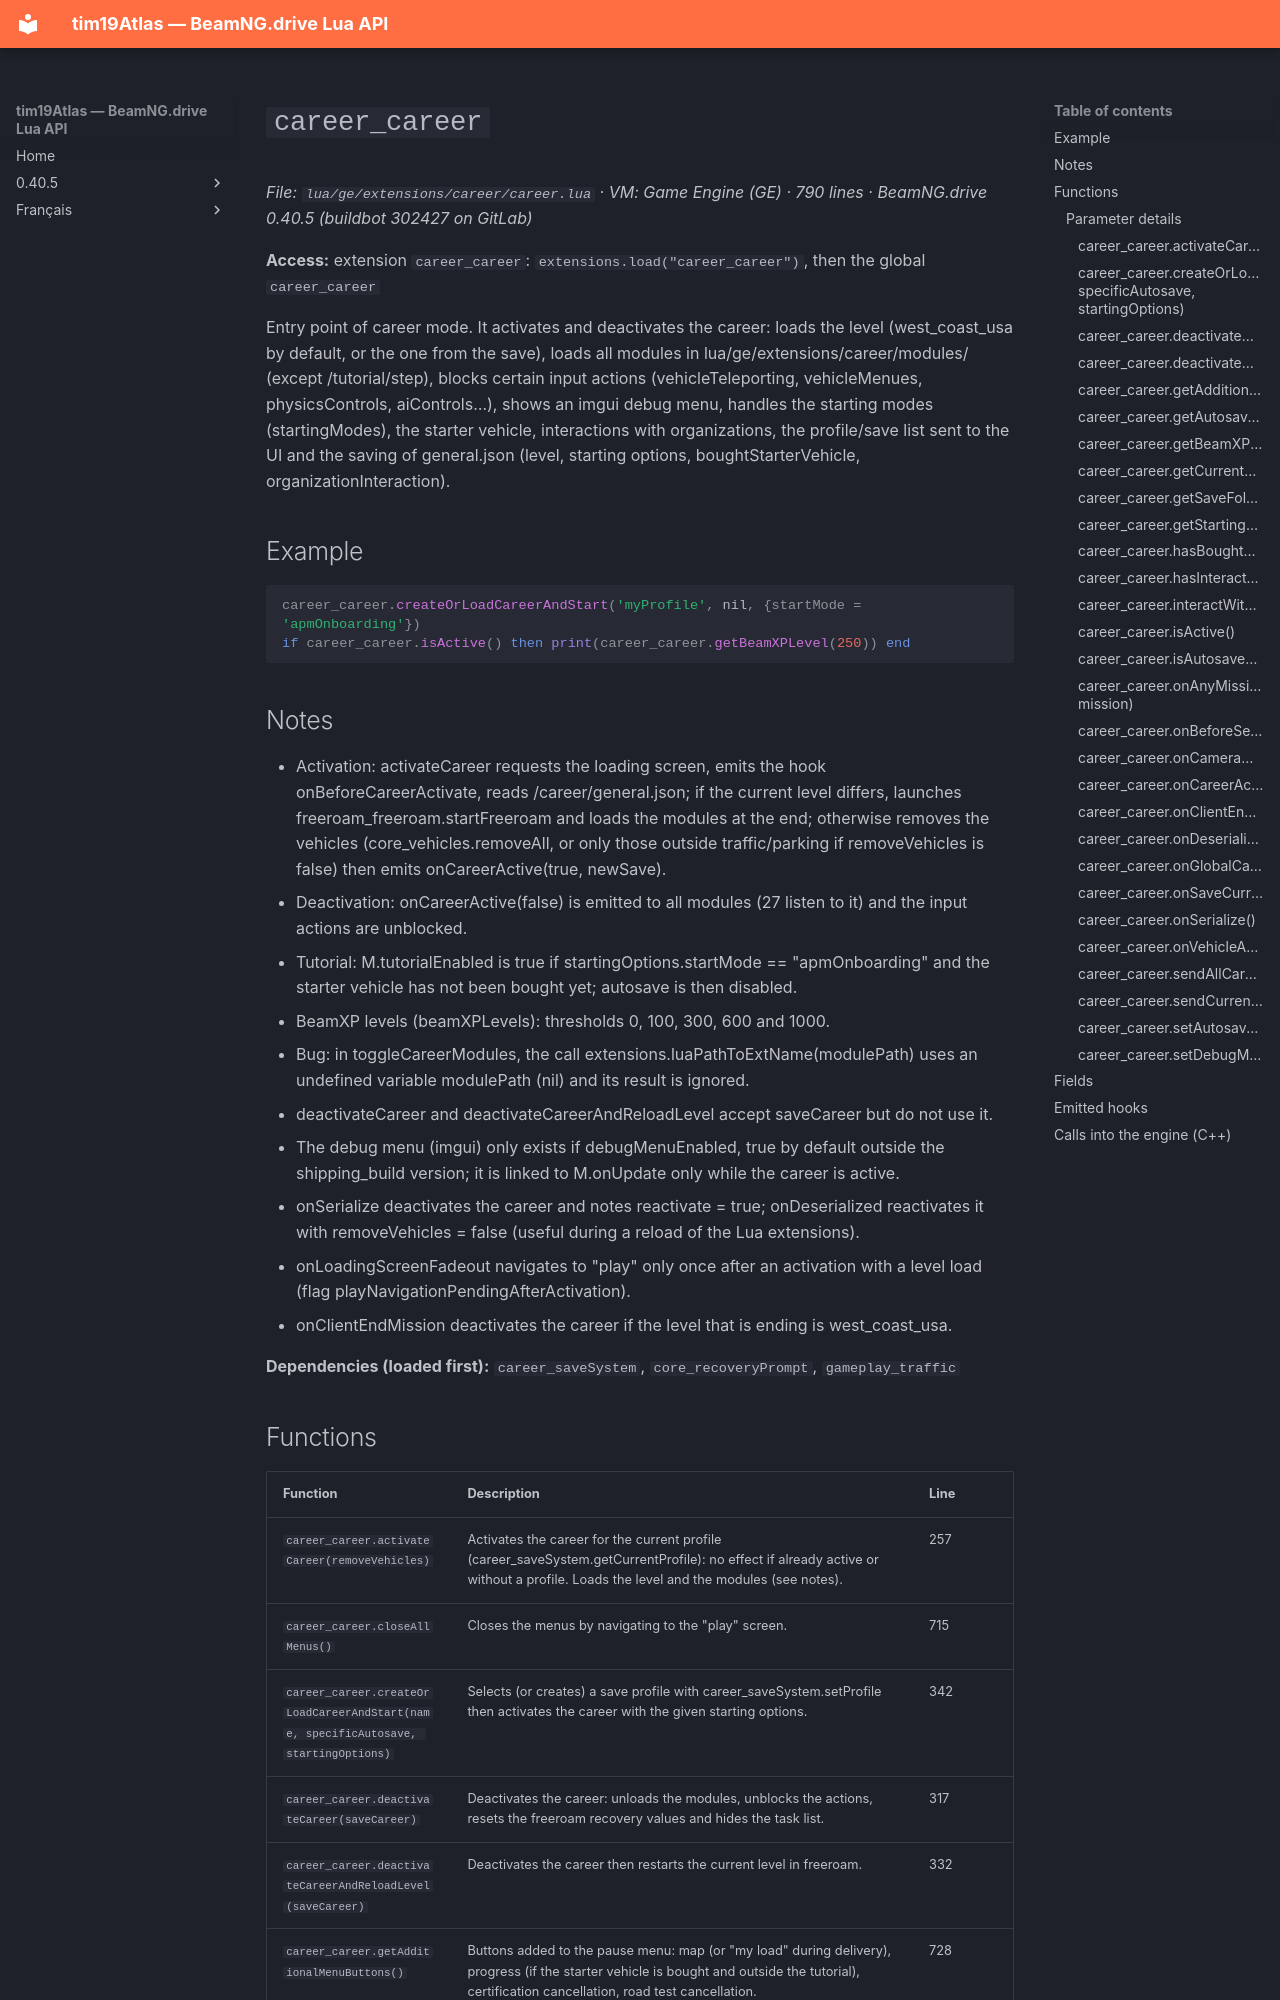

repository: Tim0219800/beamng-lua-atlas · page: 0.40.5/ge/extensions/career/career.html · generator: mkdocs

# `career_career`

*File: `lua/ge/extensions/career/career.lua` · VM: Game Engine (GE) · 790 lines · BeamNG.drive 0.40.5 (buildbot 302427 on GitLab)*

**Access:** extension `career_career`: `extensions.load("career_career")`, then the global `career_career`

Entry point of career mode. It activates and deactivates the career: loads the level (west_coast_usa by default, or the one from the save), loads all modules in lua/ge/extensions/career/modules/ (except /tutorial/step), blocks certain input actions (vehicleTeleporting, vehicleMenues, physicsControls, aiControls…), shows an imgui debug menu, handles the starting modes (startingModes), the starter vehicle, interactions with organizations, the profile/save list sent to the UI and the saving of general.json (level, starting options, boughtStarterVehicle, organizationInteraction).

## Example

```lua
career_career.createOrLoadCareerAndStart('myProfile', nil, {startMode = 'apmOnboarding'})
if career_career.isActive() then print(career_career.getBeamXPLevel(250)) end
```

## Notes

- Activation: activateCareer requests the loading screen, emits the hook onBeforeCareerActivate, reads <save>/career/general.json; if the current level differs, launches freeroam_freeroam.startFreeroam and loads the modules at the end; otherwise removes the vehicles (core_vehicles.removeAll, or only those outside traffic/parking if removeVehicles is false) then emits onCareerActive(true, newSave).
- Deactivation: onCareerActive(false) is emitted to all modules (27 listen to it) and the input actions are unblocked.
- Tutorial: M.tutorialEnabled is true if startingOptions.startMode == "apmOnboarding" and the starter vehicle has not been bought yet; autosave is then disabled.
- BeamXP levels (beamXPLevels): thresholds 0, 100, 300, 600 and 1000.
- Bug: in toggleCareerModules, the call extensions.luaPathToExtName(modulePath) uses an undefined variable modulePath (nil) and its result is ignored.
- deactivateCareer and deactivateCareerAndReloadLevel accept saveCareer but do not use it.
- The debug menu (imgui) only exists if debugMenuEnabled, true by default outside the shipping_build version; it is linked to M.onUpdate only while the career is active.
- onSerialize deactivates the career and notes reactivate = true; onDeserialized reactivates it with removeVehicles = false (useful during a reload of the Lua extensions).
- onLoadingScreenFadeout navigates to "play" only once after an activation with a level load (flag playNavigationPendingAfterActivation).
- onClientEndMission deactivates the career if the level that is ending is west_coast_usa.

**Dependencies (loaded first):** `career_saveSystem`, `core_recoveryPrompt`, `gameplay_traffic`
